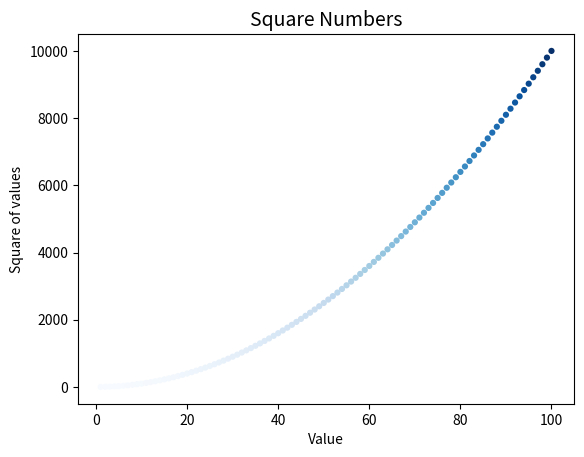

Reproduce this figure in Python.
# -*- coding: utf-8 -*-
# 绘制散点图
import matplotlib.pyplot as plt

x_values = list(range(1,101))
y_values =[x**2 for x in x_values]

# plt.scatter(x_values, y_values,c='red',edgecolor='none',s=20) # s=100 设置点的大小
# plt.scatter(x_values, y_values,c=(1,0,0),edgecolor='none',s=20) # s=100 设置点的大小
plt.scatter(x_values, y_values,c=y_values,cmap=plt.cm.Blues,edgecolor='none',s=20) # s=100 设置点的大小


# 设置标题,并添加标签
plt.title("Square Numbers",fontsize=14)
plt.xlabel("Value",fontsize=10)
plt.ylabel("Square of values",fontsize=10)

# 设置可读标记大小
plt.tick_params(axis='both',which='major',labelsize=10)

# 保存图像
fig_name = 'squares_plot.png'
plt.savefig(fig_name,bbox_inches='tight') # 文件名:  bbox_inches: 将图标多余的空白区域剪切掉

plt.show()

